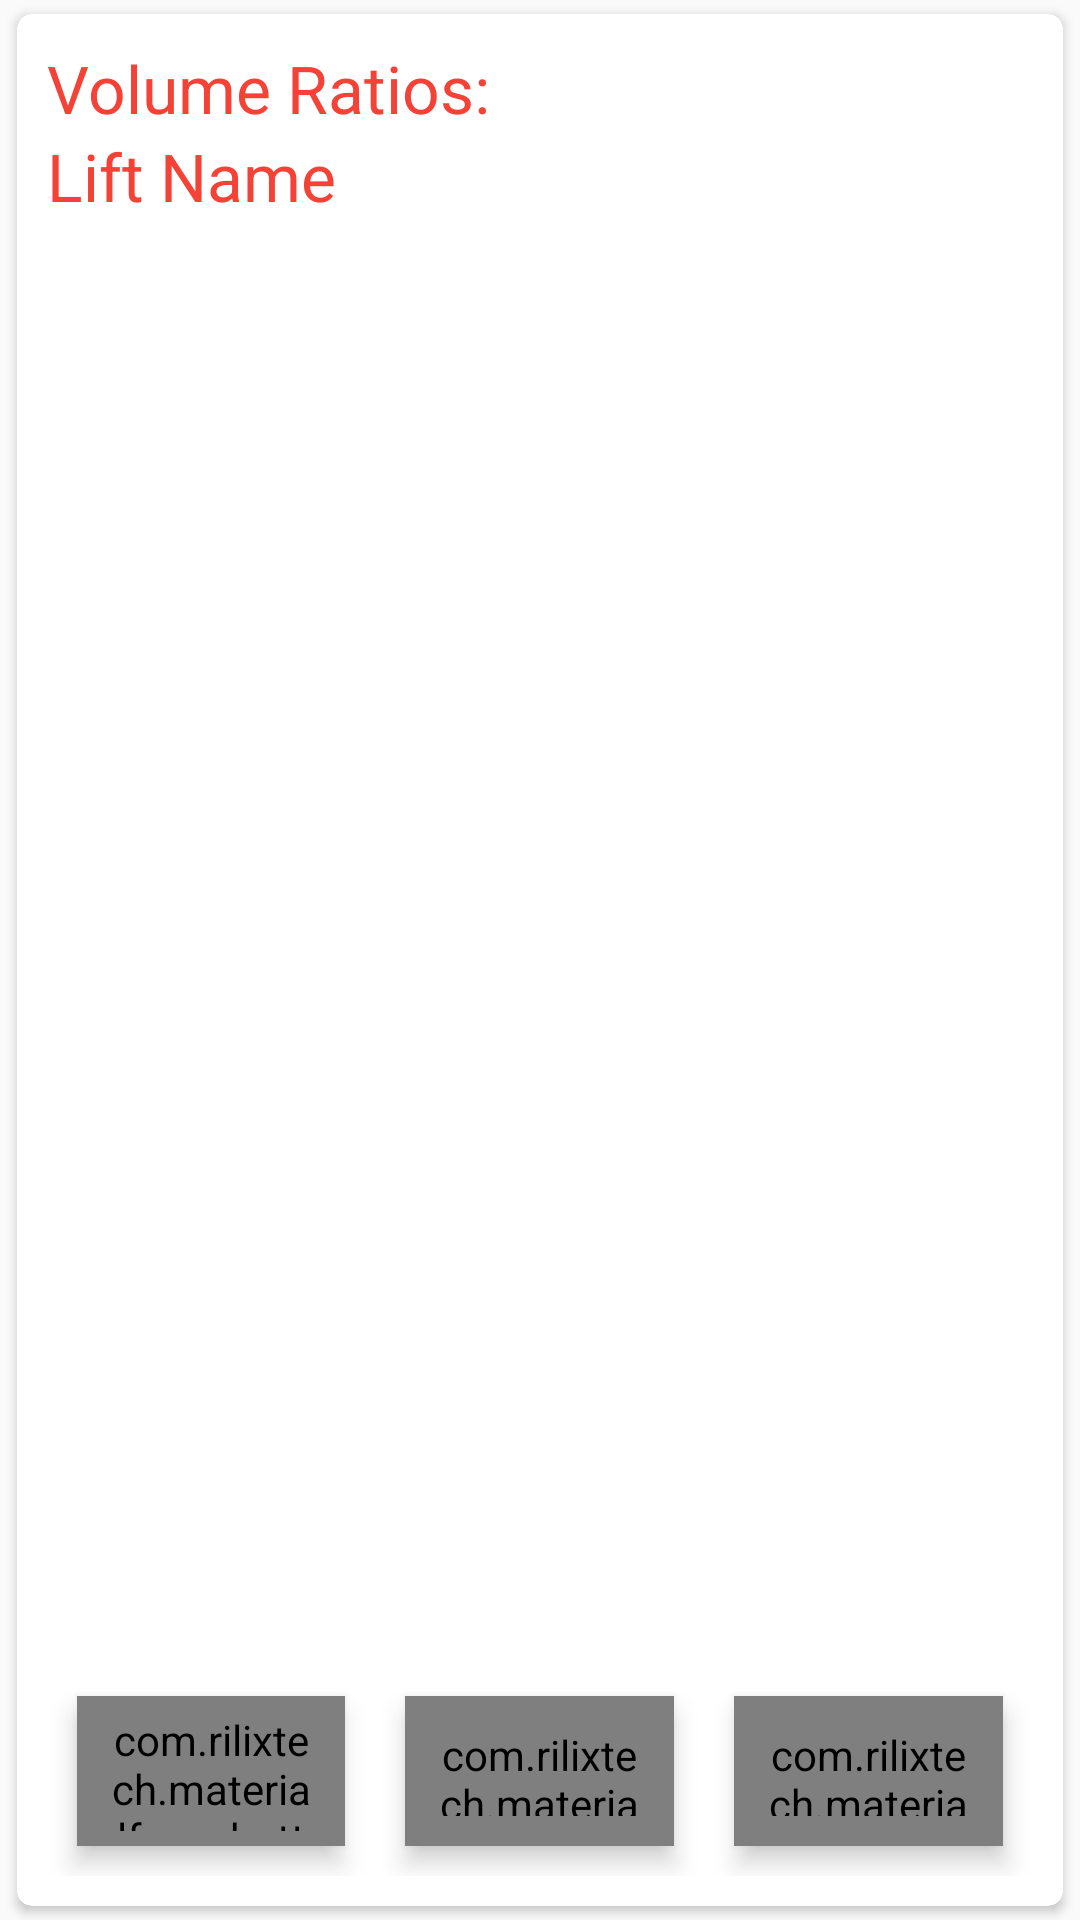

Reconstruct the res/layout file that produces this screen, plus the resources it refers to.
<!-- AndroidManifest.xml: application theme AppTheme -->
<!-- res/layout/dialog_volumemap.xml -->
<?xml version="1.0" encoding="utf-8"?>
<LinearLayout xmlns:android="http://schemas.android.com/apk/res/android"
    android:layout_width="match_parent"
    android:layout_height="wrap_content"
    xmlns:fancy="http://schemas.android.com/apk/res-auto"
    xmlns:app="http://schemas.android.com/apk/res-auto"
    xmlns:androidx.cardview="http://schemas.android.com/tools"
    android:orientation="vertical"
    android:animateLayoutChanges="true"
    android:tag="cards main container">

    <androidx.cardview.widget.CardView
        android:id="@+id/card_view"
        xmlns:card_view="http://schemas.android.com/apk/res-auto"
        android:layout_width="match_parent"
        android:layout_height="wrap_content"
        android:layout_marginLeft="2dp"
        android:layout_marginRight="2dp"
        card_view:cardBackgroundColor="#FFFFFF"
        card_view:contentPadding="10dp"
        card_view:cardCornerRadius="5dp"
        card_view:cardElevation="2dp"
        card_view:cardMaxElevation="2dp"
        card_view:cardUseCompatPadding="true"
        android:clickable="true"
        android:foreground="?android:attr/selectableItemBackground"
        >



        <RelativeLayout
            android:layout_width="match_parent"
            android:layout_height="wrap_content"
            android:orientation="horizontal"
            >
            <LinearLayout
                android:id="@+id/linear"
                android:layout_width="wrap_content"
                android:layout_height="wrap_content"
                android:gravity="center_vertical"
                android:orientation="vertical">
                <TextView
                    android:id="@+id/my_title2"
                    android:layout_width="wrap_content"
                    android:layout_height="wrap_content"
                    android:textSize="22sp"
                    android:textColor="@color/colorPrimary"
                    android:text="Volume Ratios:"
                    />
                <TextView
                 android:id="@+id/my_title"
                 android:layout_width="wrap_content"
                 android:layout_height="wrap_content"
                 android:textSize="22sp"
                 android:textColor="@color/colorPrimary"
                 android:text="Lift Name"
                 />

            </LinearLayout>

                <androidx.recyclerview.widget.RecyclerView
                    android:id="@+id/my_recycler_view"
                    android:layout_below="@+id/linear"
                    android:layout_above="@+id/plusminus"
                    android:fastScrollEnabled="false"
                    android:layout_marginTop="5dp"
                    android:layout_marginBottom="5dp"
                    android:layout_width="match_parent"
                    android:layout_height="wrap_content"/>

            <LinearLayout
                android:id="@+id/plusminus"
                android:layout_alignParentBottom="true"
                android:layout_centerHorizontal="true"
                android:layout_width="match_parent"
                android:layout_height="wrap_content"
                android:orientation="horizontal">
                <com.rilixtech.materialfancybutton.MaterialFancyButton
                    android:id="@+id/dismiss"
                    android:layout_width="0dp"
                    android:layout_weight="0.3"
                    android:layout_height="50dp"
                    android:layout_margin="10dp"
                    android:paddingBottom="5dp"
                    android:paddingLeft="10dp"
                    android:paddingRight="10dp"
                    android:paddingTop="5dp"
                    android:elevation="5dp"
                    fancy:mfb_borderColor="@color/black"
                    fancy:mfb_borderWidth="1dp"
                    fancy:mfb_defaultColor="@color/white"
                    fancy:mfb_focusColor="@color/colorPrimaryDark"
                    fancy:mfb_iconPosition="left"
                    fancy:mfb_radius="1dp"
                    fancy:mfb_textSize="16sp"
                    fancy:mfb_text="Dismiss"
                    fancy:mfb_textColor="@color/black" />
                <com.rilixtech.materialfancybutton.MaterialFancyButton
                    android:id="@+id/minus"
                    android:padding="10dp"
                    android:layout_width="0dp"
                    android:layout_weight="0.3"
                    android:layout_height="50dp"
                    android:layout_margin="10dp"
                    android:paddingBottom="5dp"
                    android:paddingLeft="10dp"
                    android:paddingRight="10dp"
                    android:paddingTop="5dp"
                    android:elevation="5dp"
                    fancy:mfb_borderColor="@color/black"
                    fancy:mfb_borderWidth="1dp"
                    fancy:mfb_defaultColor="@color/white"
                    fancy:mfb_focusColor="@color/colorPrimaryDark"
                    fancy:mfb_iconPosition="left"
                    fancy:mfb_iconResource="@drawable/ic_remove"
                    fancy:mfb_radius="1dp"
                    fancy:mfb_textSize="18sp"
                    fancy:mfb_text="Dismiss"
                    fancy:mfb_textColor="@color/black" />
                <com.rilixtech.materialfancybutton.MaterialFancyButton
                    android:id="@+id/plus"
                    android:padding="10dp"
                    android:layout_width="0dp"
                    android:layout_weight="0.3"
                    android:layout_height="50dp"
                    android:layout_margin="10dp"
                    android:paddingBottom="10dp"
                    android:paddingLeft="10dp"
                    android:paddingRight="10dp"
                    android:paddingTop="10dp"
                    android:elevation="5dp"
                    fancy:mfb_borderColor="@color/black"
                    fancy:mfb_borderWidth="1dp"
                    fancy:mfb_defaultColor="@color/white"
                    fancy:mfb_focusColor="@color/colorPrimaryDark"
                    fancy:mfb_iconPosition="left"
                    fancy:mfb_iconResource="@drawable/ic_add"
                    fancy:mfb_radius="1dp"
                    fancy:mfb_textSize="18sp"
                    fancy:mfb_text="Dismiss"
                    fancy:mfb_textColor="@color/black" />
            </LinearLayout>



        </RelativeLayout>



    </androidx.cardview.widget.CardView>

</LinearLayout>
<!-- resources referenced by this layout -->
<resources>
  <color name="colorPrimary">#F44336</color>
  <color name="colorPrimaryDark">#B71C1C</color>
  <!-- drawable ic_add: png bitmap (drawable-xhdpi, 1866 bytes) -->
  <style name="AppTheme" parent="Theme.AppCompat.Light.NoActionBar">
          
          <item name="colorPrimary">@color/colorPrimary</item>
          <item name="colorPrimaryDark">@color/colorPrimaryDark</item>
          <item name="colorAccent">@color/colorAccent</item>
          <item name="android:windowActionBar">false</item>
          <item name="android:windowNoTitle">true</item>
  
      </style>
  <color name="colorAccent">#D81B60</color>
  <!-- not gathered from this repository: default colours our renderer supplied (Android Studio template values) -->
  <color name="black">#FF000000</color>
  <color name="white">#FFFFFFFF</color>
</resources>
